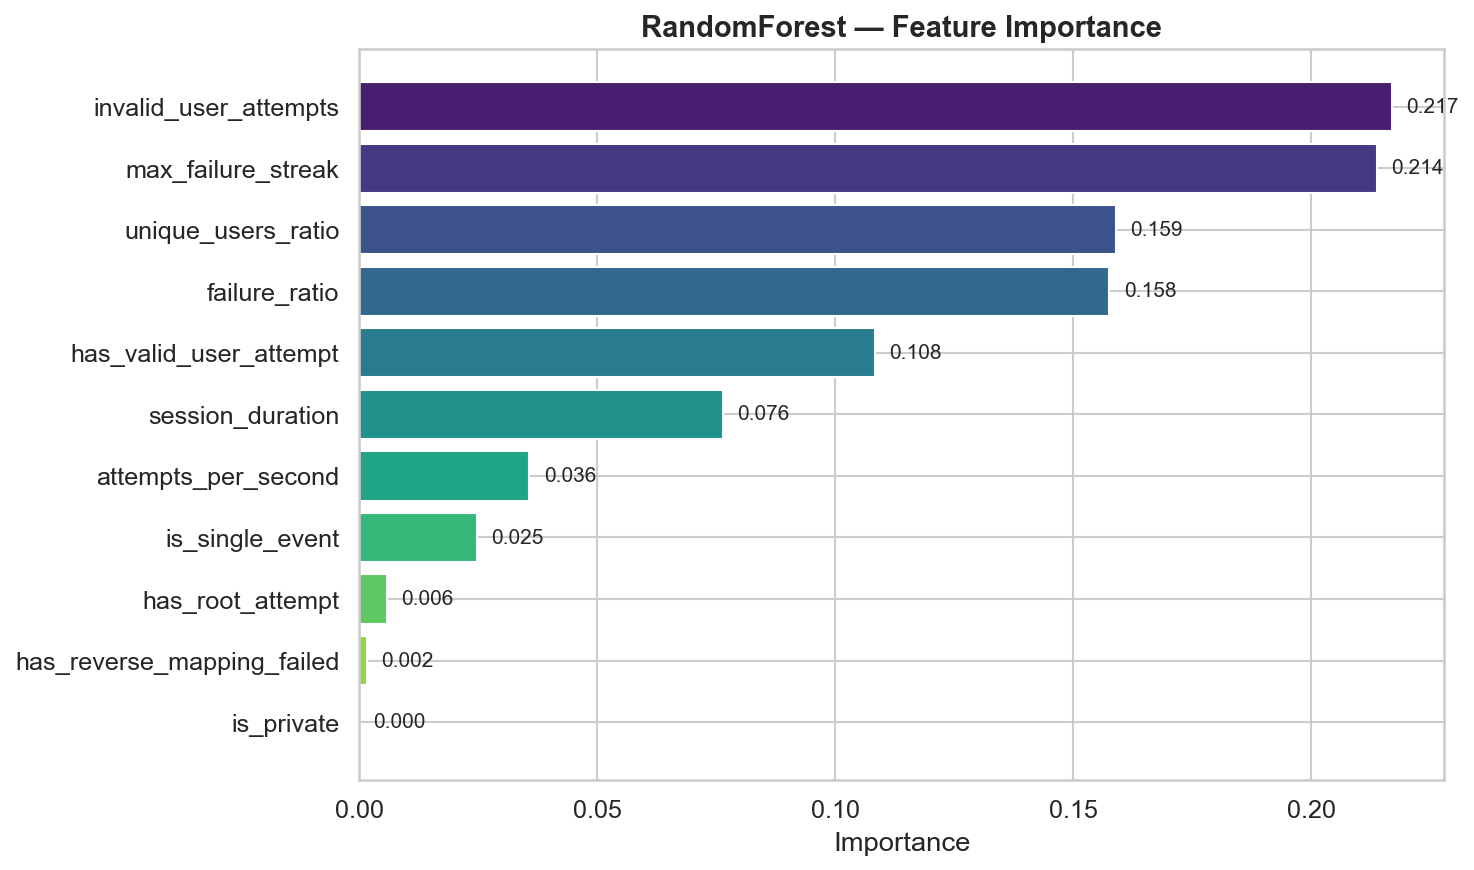

The table this chart was drawn from, first rows:
, importance
invalid_user_attempts, 0.217
max_failure_streak, 0.2139
unique_users_ratio, 0.1589
failure_ratio, 0.1576
has_valid_user_attempt, 0.1083
session_duration, 0.07645
attempts_per_second, 0.03574
is_single_event, 0.02477
has_root_attempt, 0.005769
has_reverse_mapping_failed, 0.001628
is_private, 0.0
